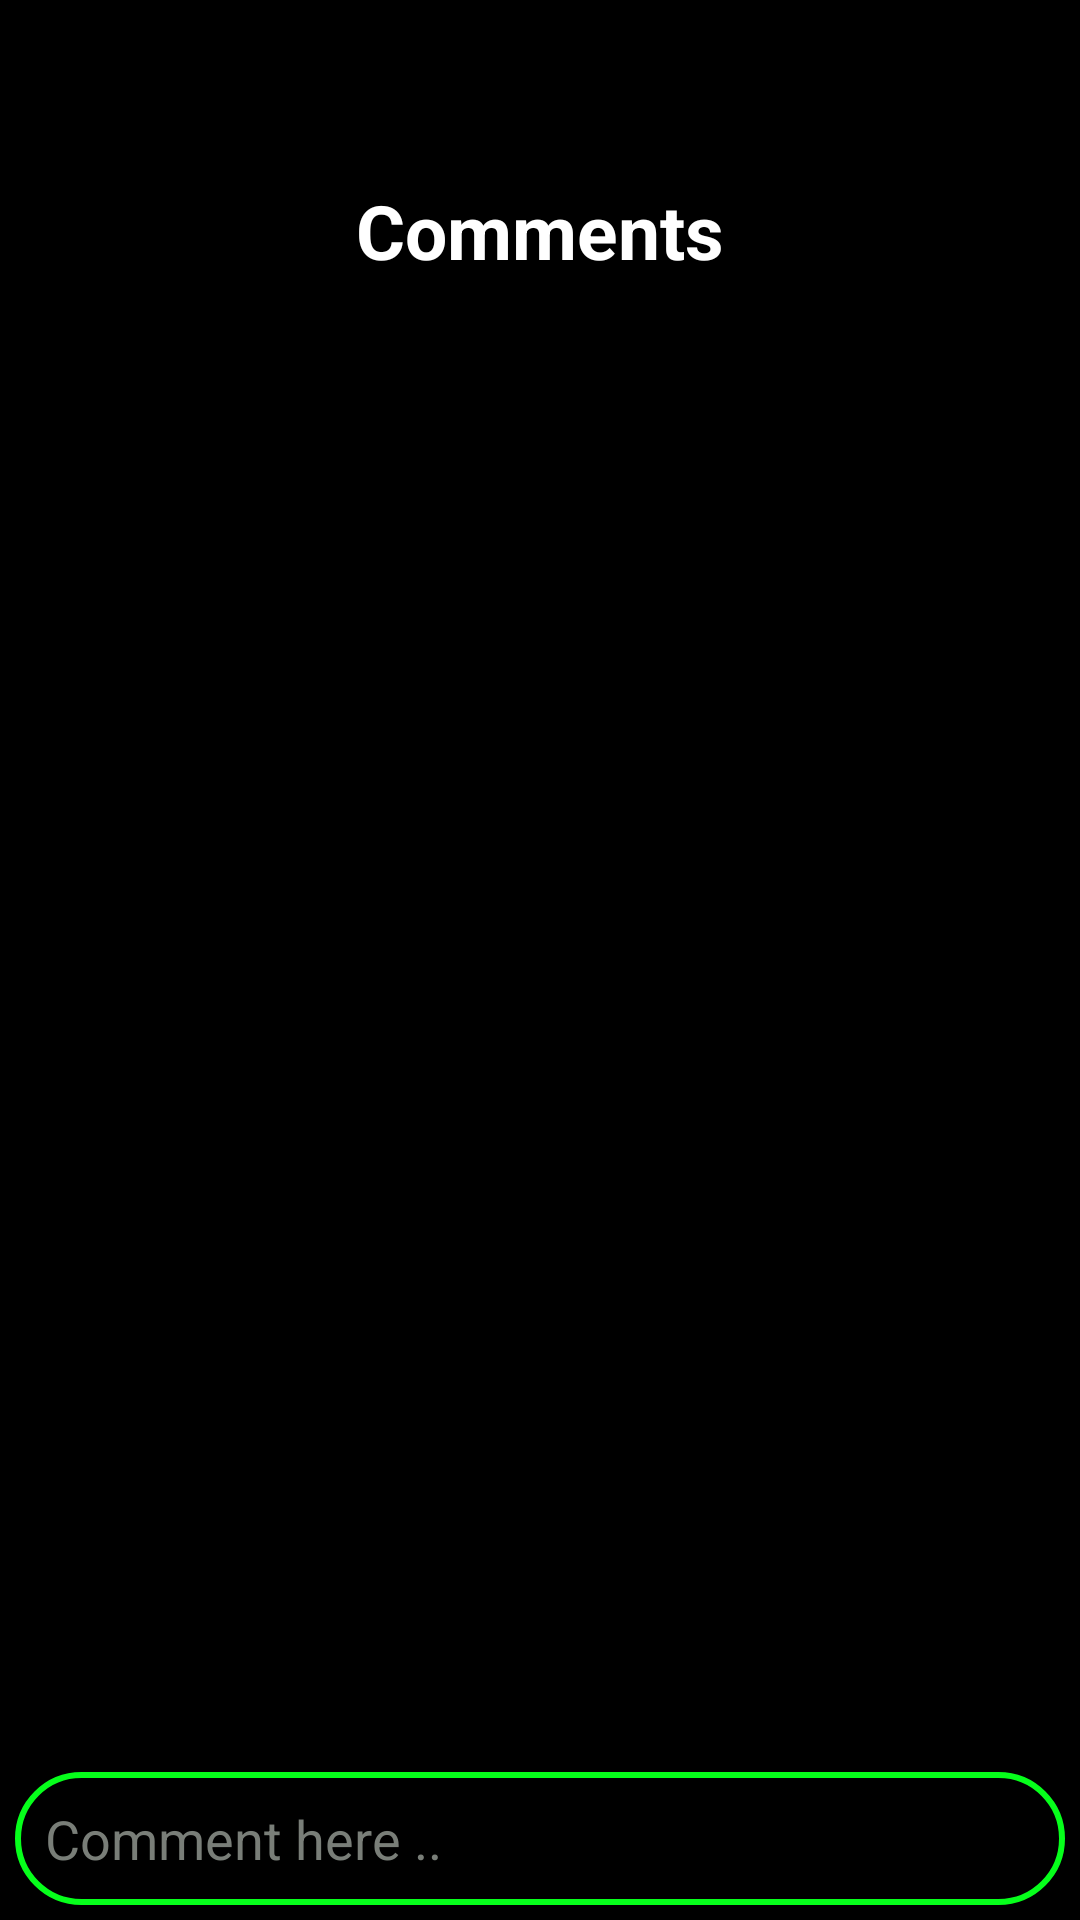

Reconstruct the res/layout file that produces this screen, plus the resources it refers to.
<!-- AndroidManifest.xml: application theme Theme.MyAppTheme -->
<!-- res/layout/activity_comments.xml -->
<?xml version="1.0" encoding="utf-8"?>
<LinearLayout xmlns:android="http://schemas.android.com/apk/res/android"
    xmlns:app="http://schemas.android.com/apk/res-auto"
    xmlns:tools="http://schemas.android.com/tools"
    android:layout_width="match_parent"
    android:layout_height="match_parent"
    tools:context=".Comments"
    android:background="@color/black"
    android:orientation="vertical">

    <ImageView
        android:id="@+id/back"
        android:layout_marginStart="10dp"
        android:layout_marginTop="10dp"
        android:layout_width="40dp"
        android:layout_height="40dp"
        android:src="@drawable/back_ic"/>
    <TextView
        android:layout_margin="10dp"
        android:layout_width="match_parent"
        android:layout_height="wrap_content"
        android:text="Comments"
        android:textColor="@color/white"
        android:textSize="25sp"
        android:gravity="center"
        android:textStyle="bold"/>
    <androidx.recyclerview.widget.RecyclerView
        android:layout_width="match_parent"
        android:layout_height="0dp"
        android:layout_weight="1"
        android:id="@+id/recyclerView"/>
    <EditText
        android:layout_margin="5dp"
      android:drawableRight="@drawable/upload_ic"
        android:layout_width="match_parent"
        android:layout_height="wrap_content"
        android:background="@drawable/edit_text_background"
        android:padding="10dp"
        android:layout_marginBottom="10dp"
        android:textColor="@color/white"
        android:id="@+id/addComment"
        android:hint="Comment here .."
        android:textColorHint="@color/grey" />
</LinearLayout>
<!-- resources referenced by this layout -->
<resources>
  <color name="black">#FF000000</color>
  <color name="grey">#797E78</color>
  <color name="white">#FFFFFFFF</color>
  <!-- drawable edit_text_background (drawable) -->
  <?xml version="1.0" encoding="utf-8"?>
  <shape xmlns:android="http://schemas.android.com/apk/res/android">
      <stroke android:color="@color/green"
          android:width="2dp"/>
      <corners
          android:radius="30dp"/>
  </shape>
  <style name="Theme.MyAppTheme" parent="Theme.MaterialComponents.DayNight.NoActionBar">
          <item name="android:windowNoTitle">true</item>
          <item name="android:statusBarColor">@color/green</item>
  
          <item name="android:windowBackground">@drawable/bg</item>
      </style>
  <color name="green">#06FF1B</color>
  <!-- drawable bg: png bitmap (drawable, 14707 bytes) -->
</resources>
